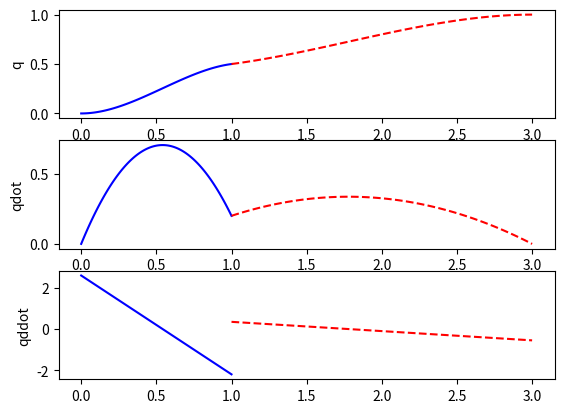

Here is the Python script that generated this plot:
import numpy as np
import matplotlib.pyplot as plt

A = np.matrix('1 0 0 0 0 0 0 0; \
           1 1 1 1 0 0 0 0; \
           0 0 0 0 1 1 1 1; \
           0 0 0 0 1 3 9 27; \
           0 1 0 0 0 0 0 0 ; \
           0 1 2 3 0 0 0 0 ; \
           0 0 0 0 0 1 2 3 ; \
           0 0 0 0 0 1 6 27'
           )

b = np.matrix('0; 0.5; 0.5; 1; 0; 0.2; 0.2; 0')
x = A.getI()*b
# print(x)

a10 = x[0,0]; a11 = x[1,0]; a12 = x[2,0]; a13 = x[3,0];
a20 = x[4,0]; a21 = x[5,0]; a22 = x[6,0]; a23 = x[7,0];

t1 = np.linspace(0, 1, 101)
t2 = np.linspace(1, 3, 101)

q1 = a10 + a11*t1 + a12*t1**2 + a13*t1**3;
q2 = a20 + a21*t2 + a22*t2**2 + a23*t2**3;

q1dot = a11 + 2*a12*t1 + 3*a13*t1**2;
q2dot = a21 + 2*a22*t2 + 3*a23*t2**2;

q1ddot = 2*a12 + 6*a13*t1;
q2ddot = 2*a22 + 6*a23*t2;

plt.figure(1)
plt.subplot(3, 1, 1)
plt.plot(t1,q1,'b-')
plt.plot(t2,q2,'r--')
plt.ylabel("q");
plt.subplot(3, 1, 2)
plt.plot(t1,q1dot,'b-')
plt.plot(t2,q2dot,'r--')
plt.ylabel('qdot');
plt.subplot(3, 1, 3)
plt.plot(t1,q1ddot,'b-')
plt.plot(t2,q2ddot,'r--')
plt.ylabel('qddot');
plt.show()
